Photos from the image-classification dataset "train_split" in the GitHub repository jalmariJee/WaterMeterGaugeAnalyzer. Its 10 classes are: digit 0, digit 1, digit 2, digit 3, digit 4, digit 5, digit 6, digit 7, digit 8, digit 9.

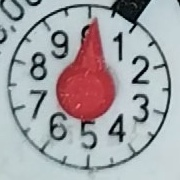
Label: digit 0

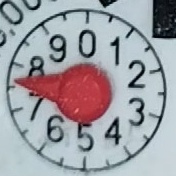
Label: digit 7

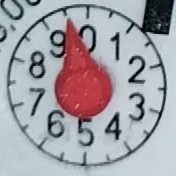
Label: digit 9

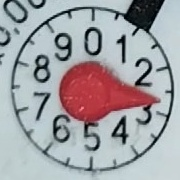
Label: digit 2

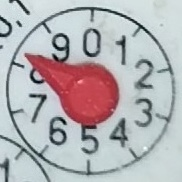
Label: digit 8

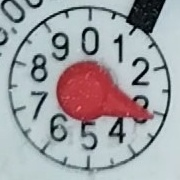
Label: digit 3
